Photos from the image-classification dataset "dataset" in the GitHub repository akifsari-dev/derin_ogrenme. Its 4 classes are: address, company, date, total.

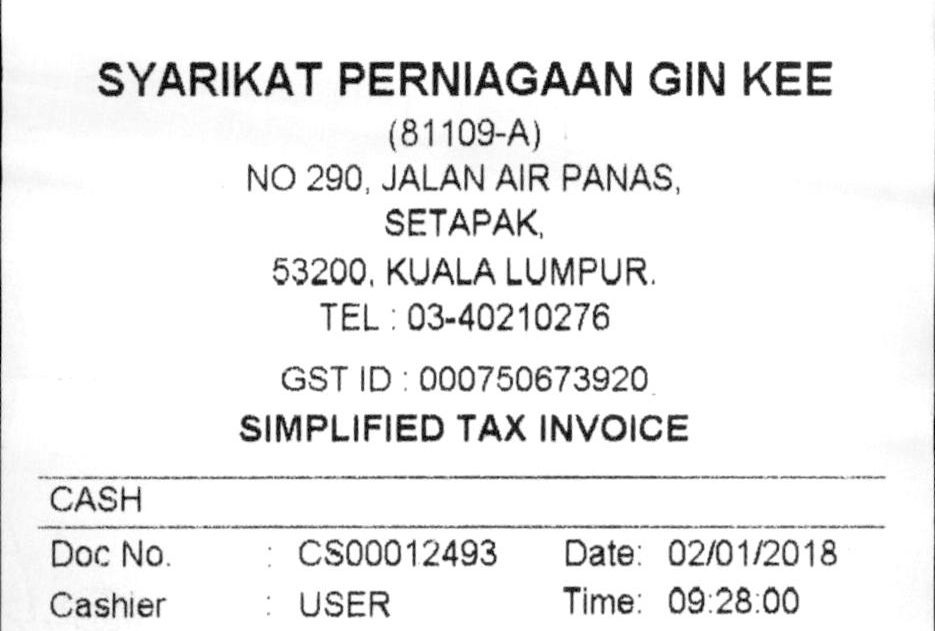
Label: address

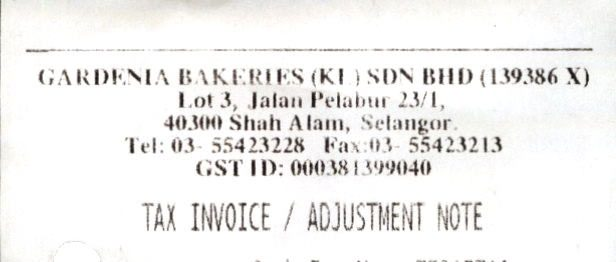
Label: company

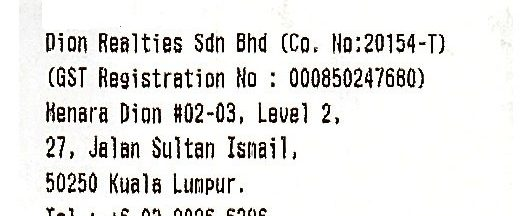
Label: company

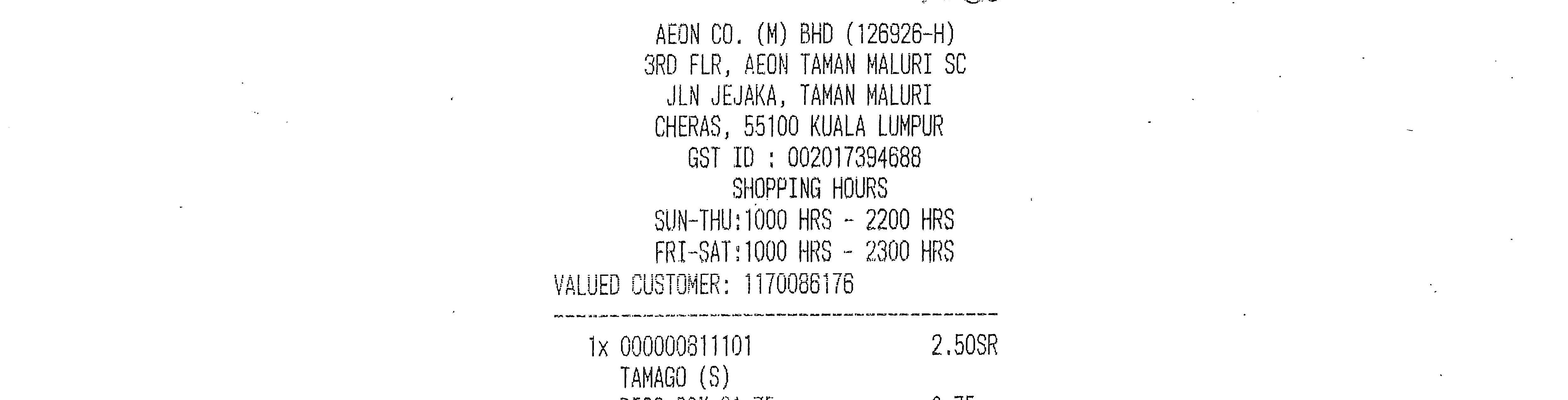
Label: address

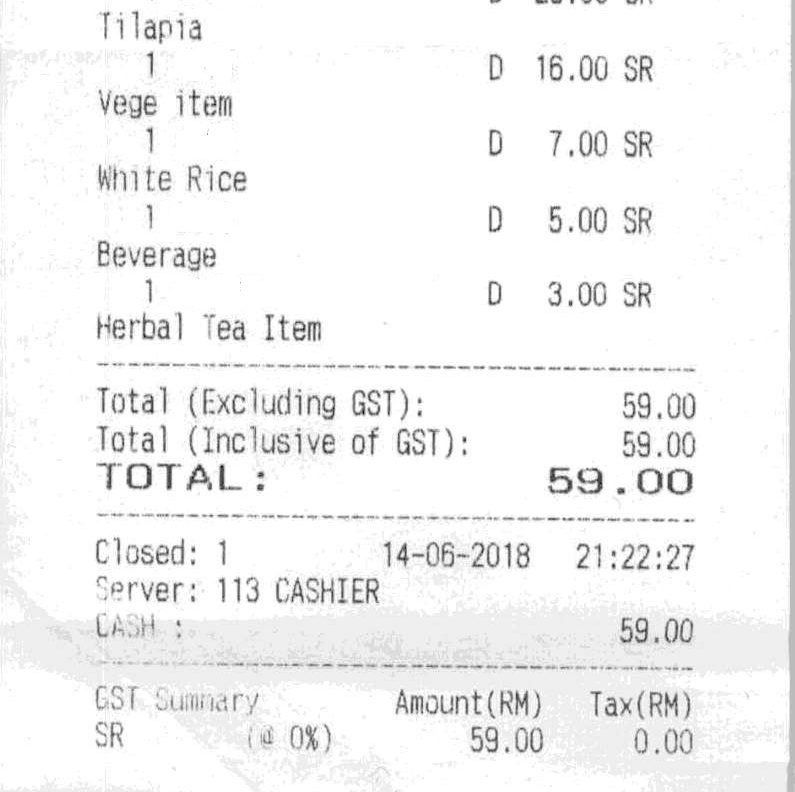
Label: total

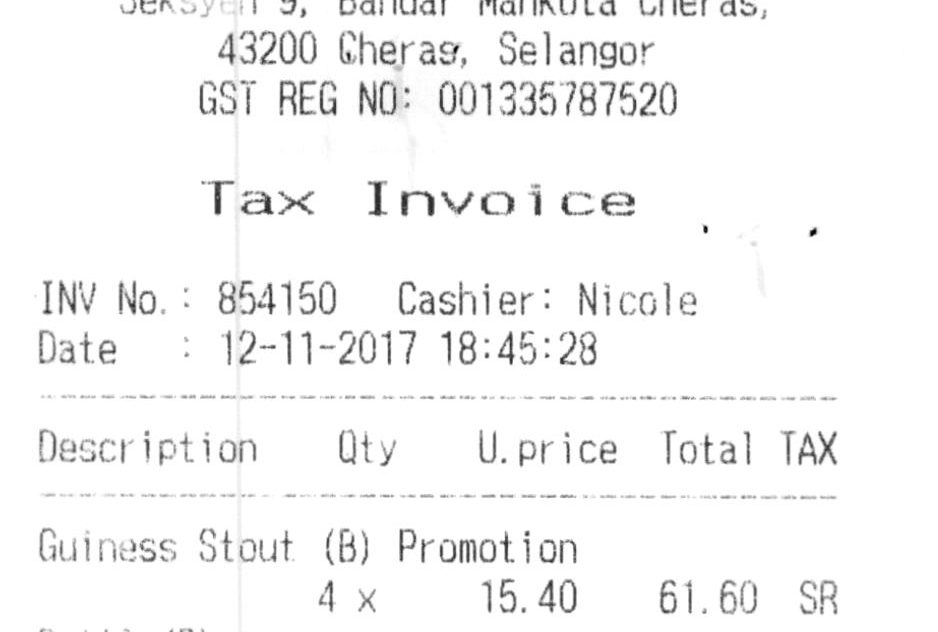
Label: date
